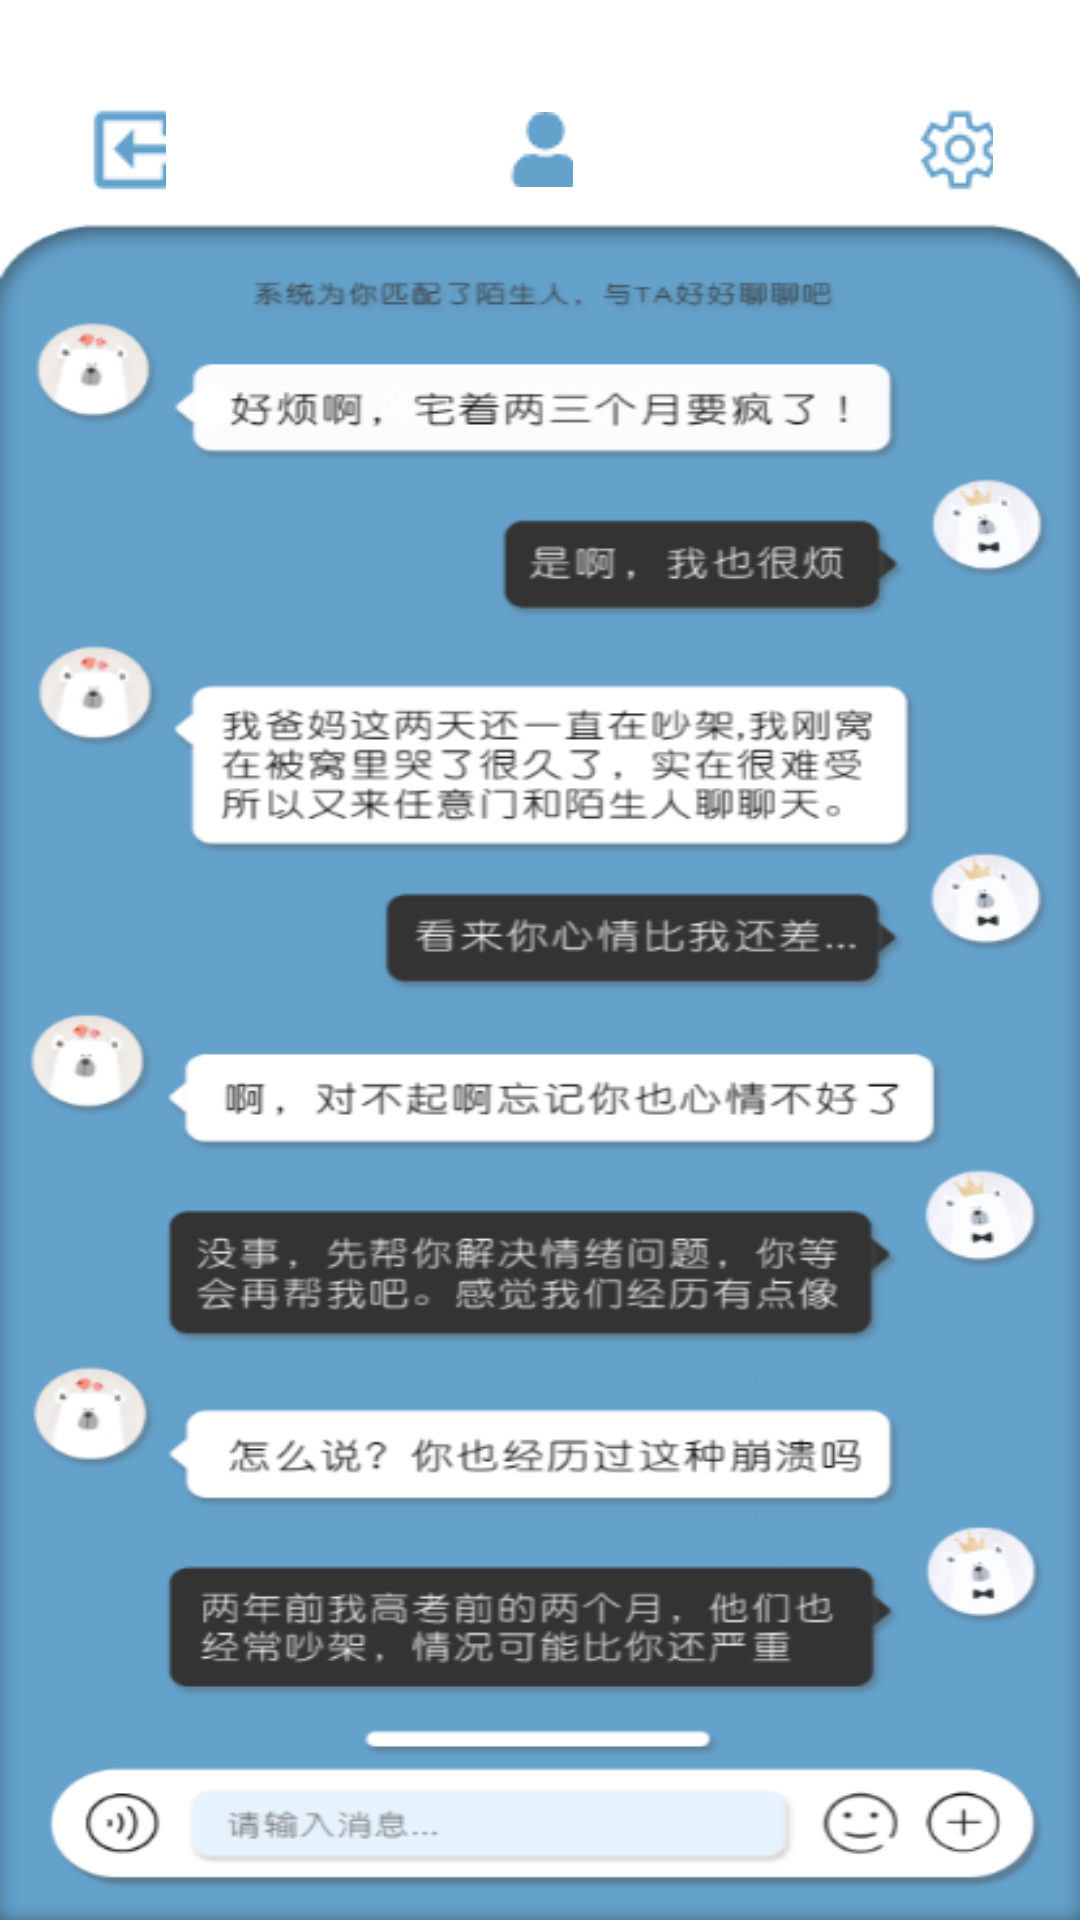

The Android layout XML behind this screen, and the referenced resources:
<!-- AndroidManifest.xml: application theme Theme.ArbitraryDoor -->
<!-- res/layout/listen_relaxation2.xml -->
<?xml version="1.0" encoding="utf-8"?>
<LinearLayout
    xmlns:android="http://schemas.android.com/apk/res/android"
    xmlns:app="http://schemas.android.com/apk/res-auto"
    xmlns:tools="http://schemas.android.com/tools"
    android:layout_width="match_parent"
    android:layout_height="match_parent"
    android:orientation="vertical"
    android:background="@drawable/listen_relaxation3"
    >

    
    <LinearLayout
        android:layout_width="match_parent"
        android:layout_height="0dp"
        android:layout_weight="91"
        android:orientation="horizontal"
        >

        <LinearLayout
            android:layout_width="0dp"
            android:layout_height="match_parent"
            android:layout_weight="34"
            />
    <Button
        android:id="@+id/return_himself2"
        android:layout_width="0dp"
        android:layout_height="30dp"
        android:layout_weight="30"
        android:layout_gravity="bottom"
        android:background="@android:color/transparent"
        android:drawableLeft="@drawable/return_relaxation"
        />
        <LinearLayout
            android:layout_width="0dp"
            android:layout_height="match_parent"
            android:layout_weight="131"
            />
    <Button
        android:id="@+id/friend_himself"
        android:layout_width="0dp"
        android:layout_height="25dp"
        android:layout_weight="25"
        android:layout_gravity="bottom"
        android:background="@android:color/transparent"
        android:drawableLeft="@drawable/return_relaxation2"
        />
        <LinearLayout
            android:layout_width="0dp"
            android:layout_height="match_parent"
            android:layout_weight="131"
            />
    <Button
        android:layout_width="0dp"
        android:layout_height="30dp"
        android:layout_weight="30"
        android:layout_gravity="bottom"
        android:background="@android:color/transparent"
        android:drawableLeft="@drawable/return_relaxation1"
        />
        <LinearLayout
            android:layout_width="0dp"
            android:layout_height="match_parent"
            android:layout_weight="33"
            />
    </LinearLayout>

    <LinearLayout
        android:layout_width="match_parent"
        android:layout_height="0dp"
        android:layout_weight="805"
        />
</LinearLayout>
<!-- resources referenced by this layout -->
<resources>
  <!-- drawable listen_relaxation3: png bitmap (drawable, 50476 bytes) -->
  <!-- drawable return_relaxation: png bitmap (drawable, 288 bytes) -->
  <!-- drawable return_relaxation1: png bitmap (drawable, 438 bytes) -->
  <!-- drawable return_relaxation2: png bitmap (drawable, 366 bytes) -->
  <style name="Theme.ArbitraryDoor" parent="Theme.AppCompat.Light.NoActionBar">
          
          <item name="colorPrimary">@color/purple_500</item>
          <item name="colorPrimaryVariant">@color/purple_700</item>
          <item name="colorOnPrimary">@color/white</item>
          
          <item name="colorSecondary">@color/teal_200</item>
          <item name="colorSecondaryVariant">@color/teal_700</item>
          <item name="colorOnSecondary">@color/black</item>
          
          <item name="android:statusBarColor" tools:targetApi="l">?attr/colorPrimaryVariant</item>
          
      </style>
  <color name="purple_500">#FF6200EE</color>
  <color name="purple_700">#FF3700B3</color>
  <color name="white">#FFFFFFFF</color>
  <color name="teal_200">#FF03DAC5</color>
  <color name="teal_700">#FF018786</color>
  <color name="black">#FF000000</color>
</resources>
